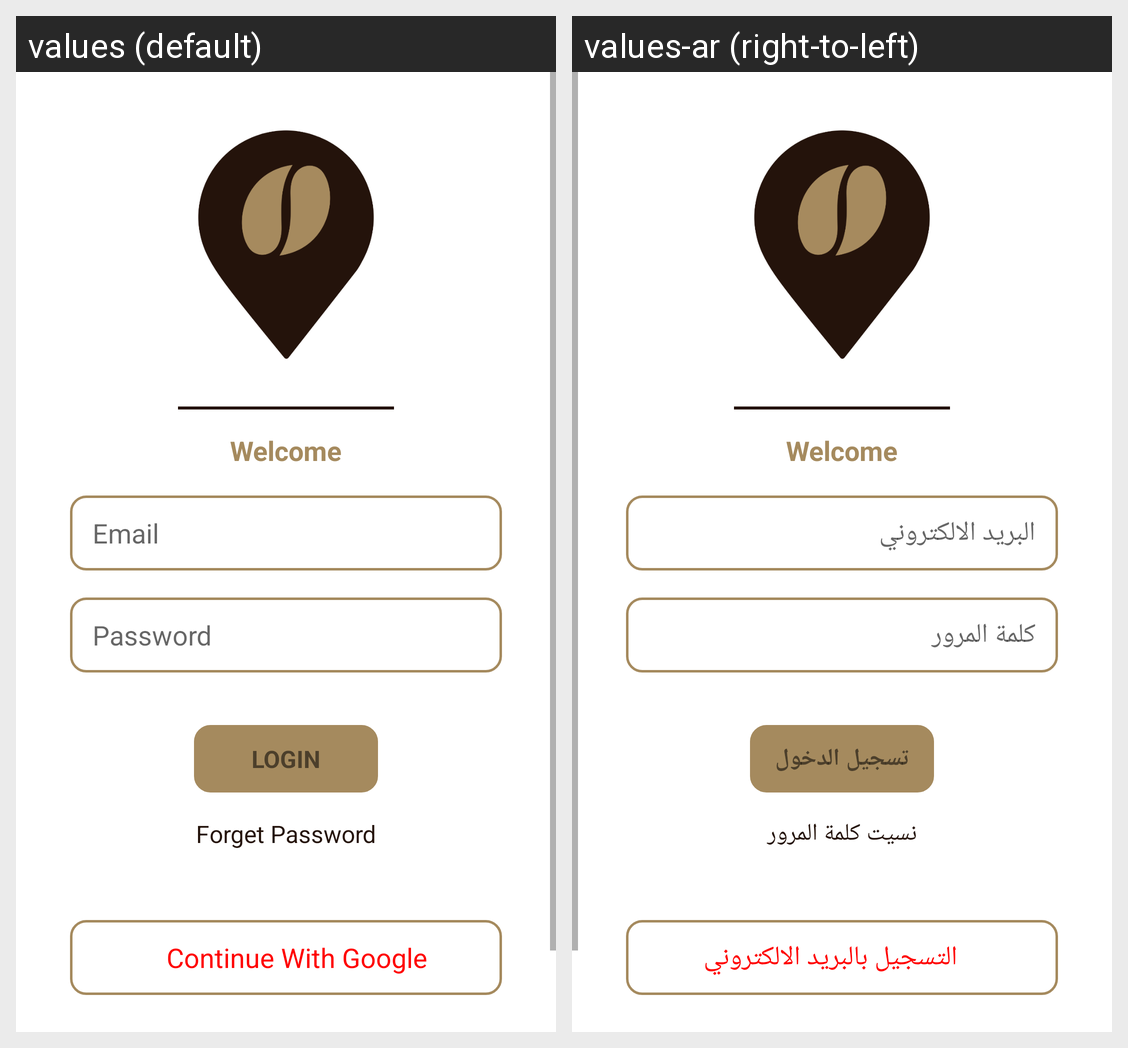

Here is an Android app screen in its default locale and in the app's own translations. Write out the translated-string differences for the strings that appear on this screen.
Android screen res/layout/login_fragment.xml rendered under 2 locales, left to right: values (default), values-ar (right-to-left). Device: Nexus 5 (rendered at 1080×1920; each locale shown at half size, 540×960, under a caption strip naming it); theme AppTheme.NoActionBar.
Strings drawn on this screen, with the default value and each locale's value (text and hints the layout hard-codes, and strings that could not be matched under every locale, appear in the picture but are not listed):

email
  values: Email
  values-ar: البريد الالكتروني

password
  values: Password
  values-ar: كلمة المرور

Login
  values: LOGIN
  values-ar: تسجيل الدخول

forget_password
  values: Forget Password
  values-ar: نسيت كلمة المرور

google_login
  values: Continue With Google
  values-ar: التسجيل بالبريد الالكتروني
